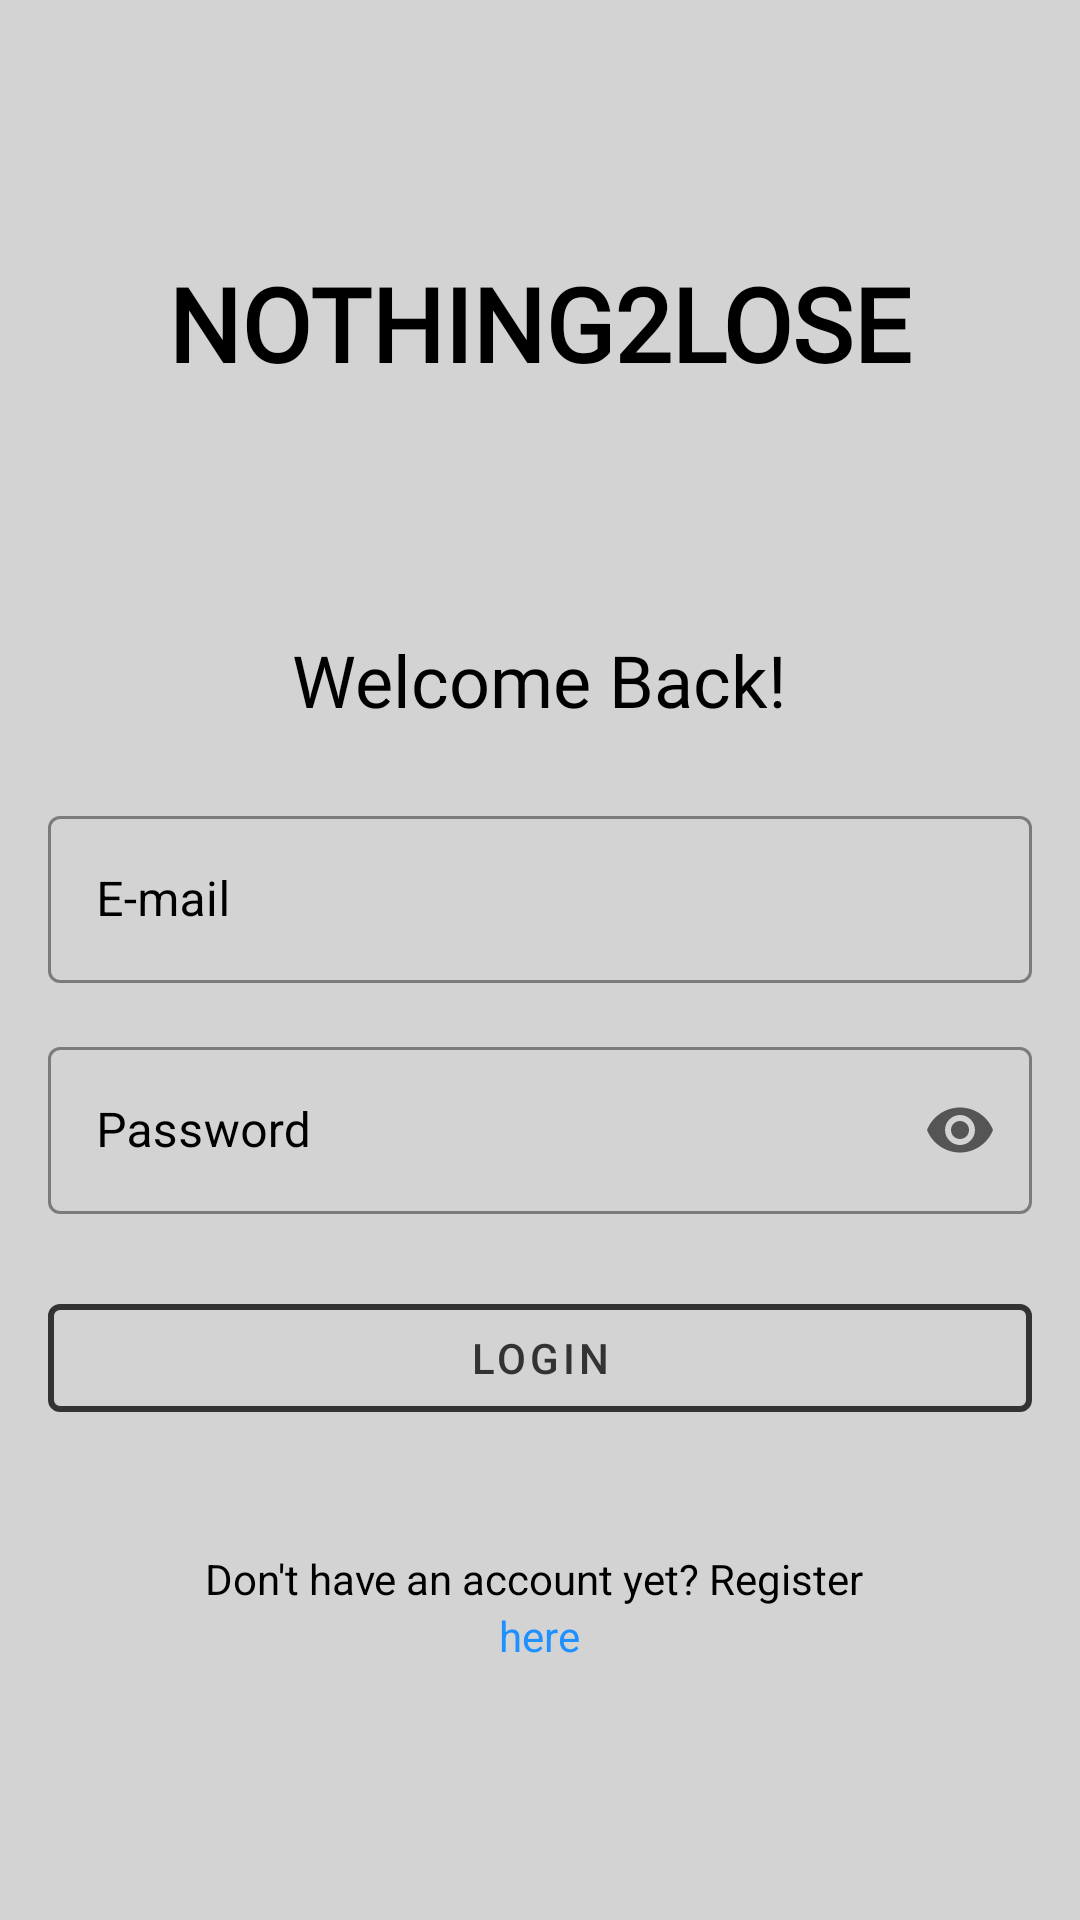

Produce the Android XML layout that renders to this screen, including the resource entries it uses.
<!-- AndroidManifest.xml: application theme Theme.NOTHING2LOSE -->
<!-- res/layout/login.xml -->
<?xml version="1.0" encoding="utf-8"?>
<LinearLayout xmlns:android="http://schemas.android.com/apk/res/android"
    xmlns:app="http://schemas.android.com/apk/res-auto"
    android:layout_width="match_parent"
    android:layout_height="match_parent"
    android:gravity="center"
    android:orientation="vertical"
    android:background="@color/light_gray"
    android:padding="16dp">

    <TextView
        android:id="@+id/title_textview"
        android:layout_width="wrap_content"
        android:layout_height="wrap_content"
        android:text="NOTHING2LOSE"
        android:textColor="@android:color/black"
        android:textSize="34sp"
        android:textStyle="bold"
        android:layout_marginBottom="80sp"
        app:fontFamily="@font/interbold"/>

    <TextView
        android:id="@+id/title"
        android:layout_width="wrap_content"
        android:layout_height="wrap_content"
        android:fontFamily="@font/interbold"
        android:text="Welcome Back!"
        android:textColor="@android:color/black"
        android:textSize="24sp" />

    <com.google.android.material.textfield.TextInputLayout
        android:id="@+id/email_input_layout"
        style="@style/Widget.MaterialComponents.TextInputLayout.OutlinedBox"
        android:layout_width="match_parent"
        android:layout_height="wrap_content"
        android:layout_marginTop="24dp"
        app:boxStrokeColor="@color/purple_200"
        android:textColorHint="@color/black">

        <com.google.android.material.textfield.TextInputEditText
            android:id="@+id/editTextEmail"
            android:layout_width="match_parent"
            android:layout_height="wrap_content"
            android:hint="E-mail"
            android:textColor="@color/black"/>

    </com.google.android.material.textfield.TextInputLayout>

    <com.google.android.material.textfield.TextInputLayout
        android:id="@+id/password_input_layout"
        style="@style/Widget.MaterialComponents.TextInputLayout.OutlinedBox"
        android:layout_width="match_parent"
        android:layout_height="wrap_content"
        android:layout_marginTop="16dp"
        app:endIconMode="password_toggle"
        app:boxStrokeColor="@color/purple_200"
        android:textColorHint="@color/black">

        <com.google.android.material.textfield.TextInputEditText
            android:id="@+id/editTextPassword"
            android:layout_width="match_parent"
            android:layout_height="wrap_content"
            android:hint="Password"
            android:inputType="textPassword"
            android:textColor="@color/black"/>

    </com.google.android.material.textfield.TextInputLayout>

    <com.google.android.material.button.MaterialButton
        android:id="@+id/buttonLogin"
        style="@style/Widget.MaterialComponents.Button.OutlinedButton"
        android:layout_width="match_parent"
        android:layout_height="wrap_content"
        android:layout_marginTop="24dp"
        android:text="Login"
        android:textColor="@color/login_button_color"
        app:strokeColor="@color/login_button_color"
        app:strokeWidth="2dp"
        android:onClick="onLoginClicked"
        />

    <TextView
        android:id="@+id/register_text"
        android:layout_width="wrap_content"
        android:layout_height="wrap_content"
        android:layout_marginTop="40sp"
        android:textColor="@color/black"
        android:text="Don't have an account yet? Register "
        />

    <TextView
        android:id="@+id/register_link"
        android:layout_width="wrap_content"
        android:layout_height="wrap_content"
        android:text="here"
        android:textColor="@color/link_color"
        android:clickable="true"
        android:onClick="onRegisterLinkClicked"
        />

</LinearLayout>
<!-- resources referenced by this layout -->
<resources>
  <color name="black">#FF000000</color>
  <color name="light_gray">#D3D3D3</color>
  <color name="link_color">#1E90FF</color>
  <color name="login_button_color">#333333</color>
  <color name="purple_200">#FFBB86FC</color>
  <style name="Theme.NOTHING2LOSE" parent="Theme.MaterialComponents.DayNight.DarkActionBar">
          
          <item name="colorPrimary">@color/purple_500</item>
          <item name="colorPrimaryVariant">@color/purple_700</item>
          <item name="colorOnPrimary">@color/white</item>
          
          <item name="colorSecondary">@color/teal_200</item>
          <item name="colorSecondaryVariant">@color/teal_700</item>
          <item name="colorOnSecondary">@color/black</item>
          
          <item name="android:statusBarColor">?attr/colorPrimaryVariant</item>
          
  
          <item name="android:windowAnimationStyle">@null</item>
      </style>
  <color name="purple_500">#FF6200EE</color>
  <color name="purple_700">#FF3700B3</color>
  <color name="white">#FFFFFFFF</color>
  <color name="teal_200">#FF03DAC5</color>
  <color name="teal_700">#FF018786</color>
</resources>
